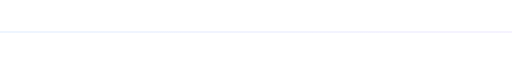
t = 0.00 s
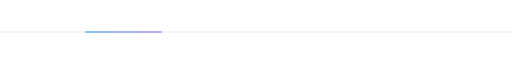
t = 0.48 s
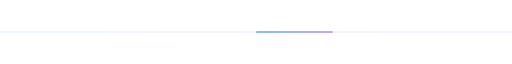
t = 0.95 s
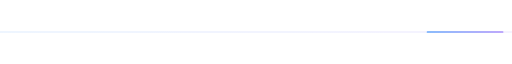
t = 1.43 s

The animated SVG that drew these frames (rendered in a browser with its animation timeline set to each time). Animation: 1 SMIL element (animate=1); one cycle of 1.90 s, repeats indefinitely.

<svg width="100%" height="18" viewBox="0 0 1200 18" xmlns="http://www.w3.org/2000/svg">
  <defs>
    <linearGradient id="p" x1="0" x2="1">
      <stop offset="0%" stop-color="#60a5fa"/>
      <stop offset="100%" stop-color="#a78bfa"/>
    </linearGradient>
  </defs>

  <rect x="0" y="8" width="1200" height="2" fill="url(#p)" opacity="0.25"/>
  <rect x="-200" y="7" width="180" height="4" rx="2" fill="url(#p)" opacity="0.95">
    <animate attributeName="x" from="-200" to="1400" dur="1.9s" repeatCount="indefinite"/>
  </rect>
</svg>
